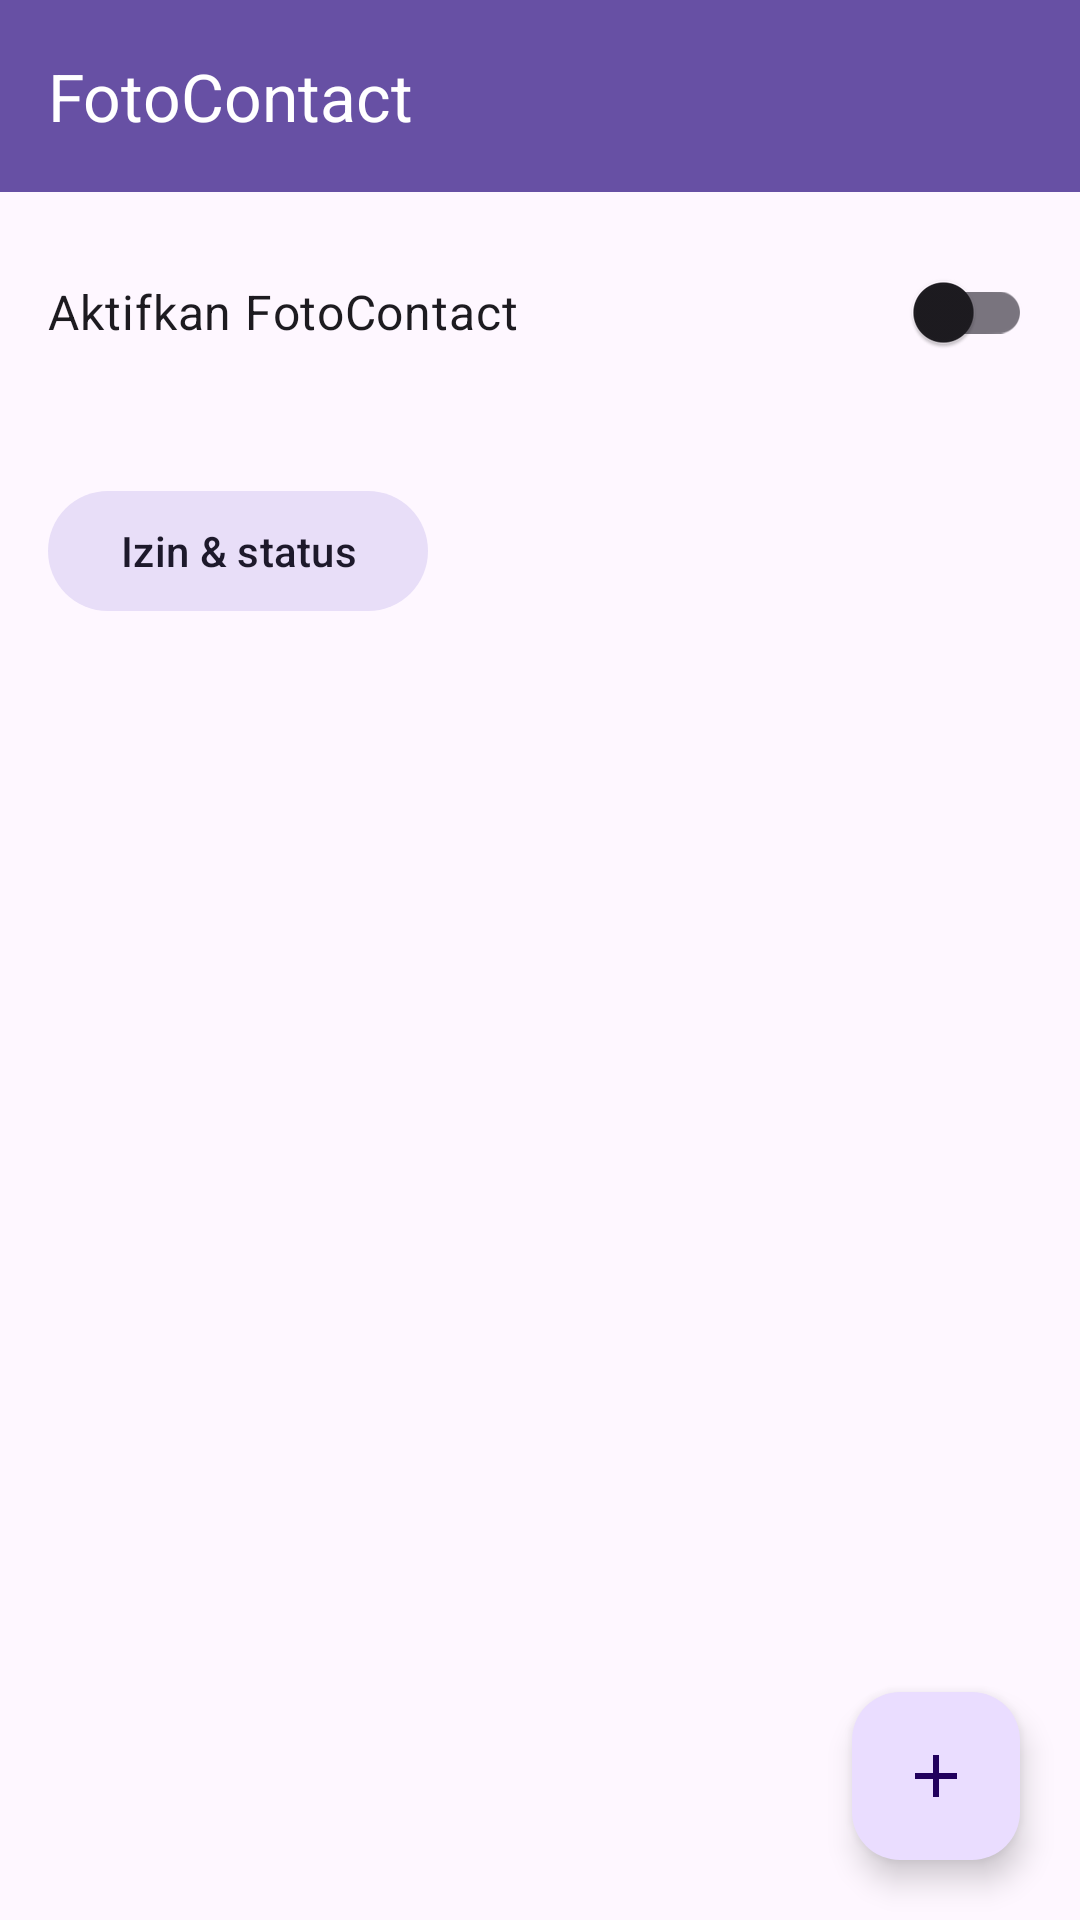

Produce the Android XML layout that renders to this screen, including the resource entries it uses.
<!-- AndroidManifest.xml: application theme Theme.FotoContact -->
<!-- res/layout/activity_main.xml -->
<?xml version="1.0" encoding="utf-8"?>
<FrameLayout xmlns:android="http://schemas.android.com/apk/res/android"
    xmlns:app="http://schemas.android.com/apk/res-auto"
    android:layout_width="match_parent"
    android:layout_height="match_parent">

    <LinearLayout
        android:layout_width="match_parent"
        android:layout_height="match_parent"
        android:orientation="vertical">

        <com.google.android.material.appbar.MaterialToolbar
            android:id="@+id/toolbar"
            android:layout_width="match_parent"
            android:layout_height="?attr/actionBarSize"
            android:background="?attr/colorPrimary"
            app:title="FotoContact"
            app:titleTextColor="?attr/colorOnPrimary" />

        <LinearLayout
            android:layout_width="match_parent"
            android:layout_height="wrap_content"
            android:orientation="vertical"
            android:padding="16dp">

            <com.google.android.material.switchmaterial.SwitchMaterial
                android:id="@+id/master"
                android:layout_width="match_parent"
                android:layout_height="wrap_content"
                android:text="Aktifkan FotoContact"
                android:textSize="16sp" />

            <TextView
                android:id="@+id/status"
                android:layout_width="match_parent"
                android:layout_height="wrap_content"
                android:layout_marginTop="6dp"
                android:text=""
                android:textSize="13sp" />

            <com.google.android.material.button.MaterialButton
                android:id="@+id/btnFix"
                style="@style/Widget.Material3.Button.TonalButton"
                android:layout_width="wrap_content"
                android:layout_height="wrap_content"
                android:layout_marginTop="8dp"
                android:text="Izin &amp; status" />
        </LinearLayout>

        <TextView
            android:id="@+id/empty"
            android:layout_width="match_parent"
            android:layout_height="wrap_content"
            android:padding="24dp"
            android:text="Belum ada kontak. Tekan tombol + untuk menambahkan kontak dan foto khususnya."
            android:textSize="14sp"
            android:visibility="gone" />

        <androidx.recyclerview.widget.RecyclerView
            android:id="@+id/list"
            android:layout_width="match_parent"
            android:layout_height="0dp"
            android:layout_weight="1"
            android:clipToPadding="false"
            android:paddingBottom="96dp" />
    </LinearLayout>

    <com.google.android.material.floatingactionbutton.FloatingActionButton
        android:id="@+id/fab"
        android:layout_width="wrap_content"
        android:layout_height="wrap_content"
        android:layout_gravity="bottom|end"
        android:layout_margin="20dp"
        android:contentDescription="Tambah kontak"
        app:srcCompat="@drawable/ic_add" />
</FrameLayout>
<!-- resources referenced by this layout -->
<resources>
  <!-- drawable ic_add (drawable) -->
  <vector xmlns:android="http://schemas.android.com/apk/res/android"
      android:width="24dp" android:height="24dp"
      android:viewportWidth="24" android:viewportHeight="24"
      android:tint="#FFFFFF">
      <path android:fillColor="#FFFFFF"
          android:pathData="M19,13h-6v6h-2v-6H5v-2h6V5h2v6h6v2z" />
  </vector>
  <style name="Theme.FotoContact" parent="Theme.Material3.DayNight.NoActionBar" />
</resources>
